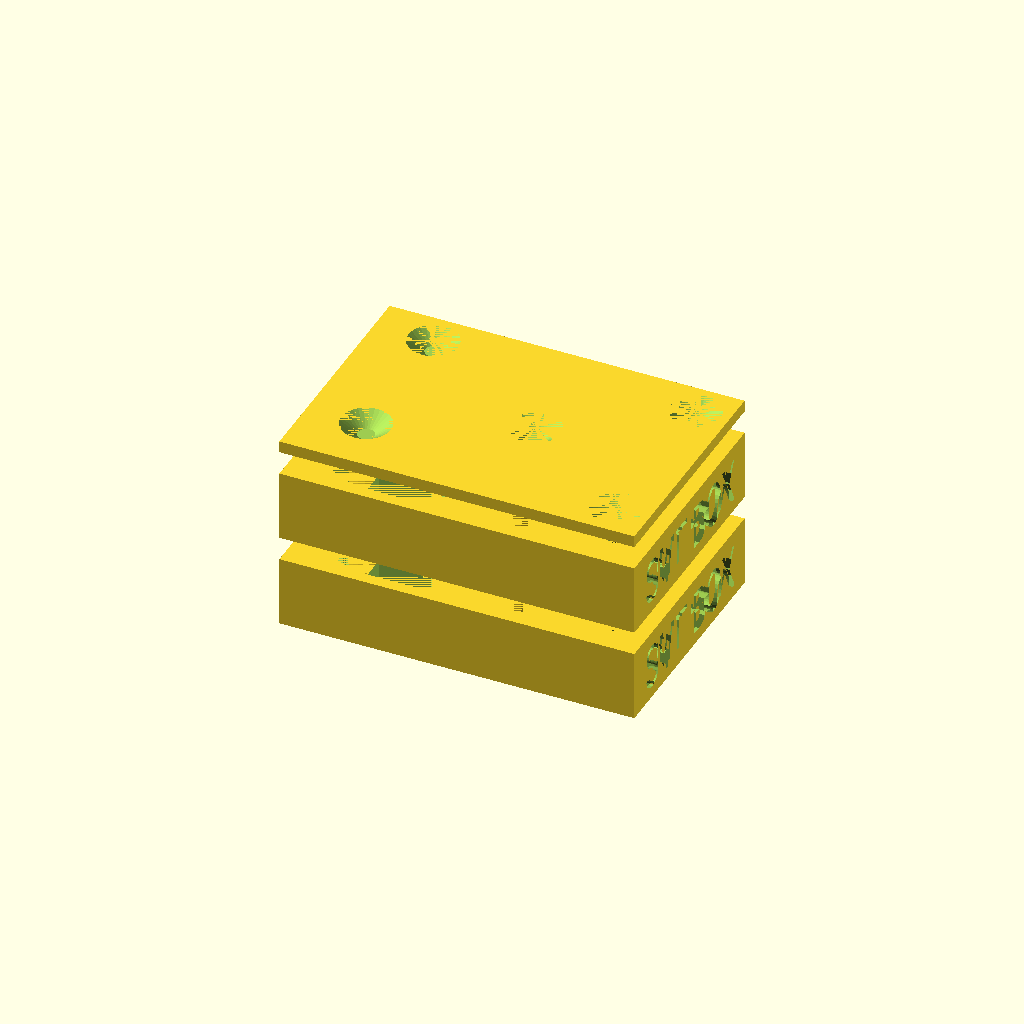
Cell 1 — every parameter at its default value.
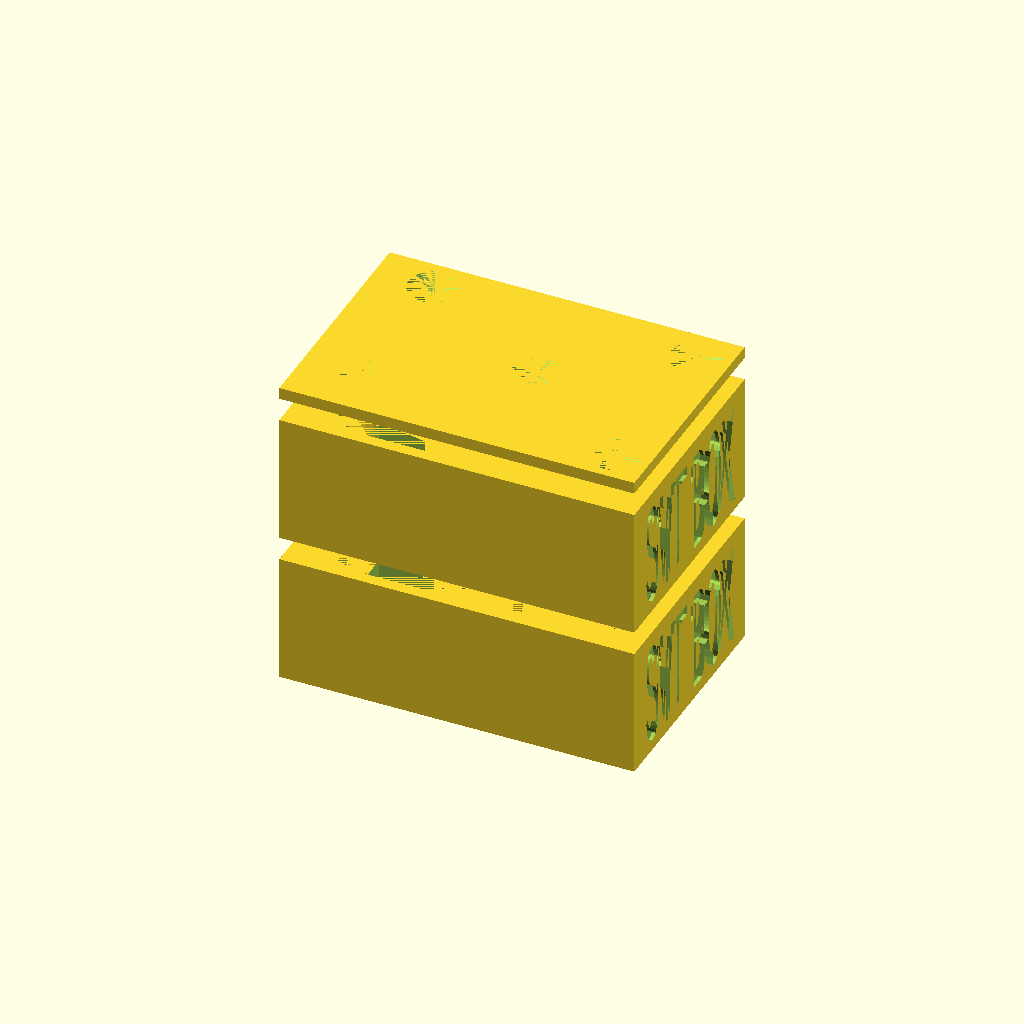
Cell 2 — strip_width set to 20, the other parameters unchanged.
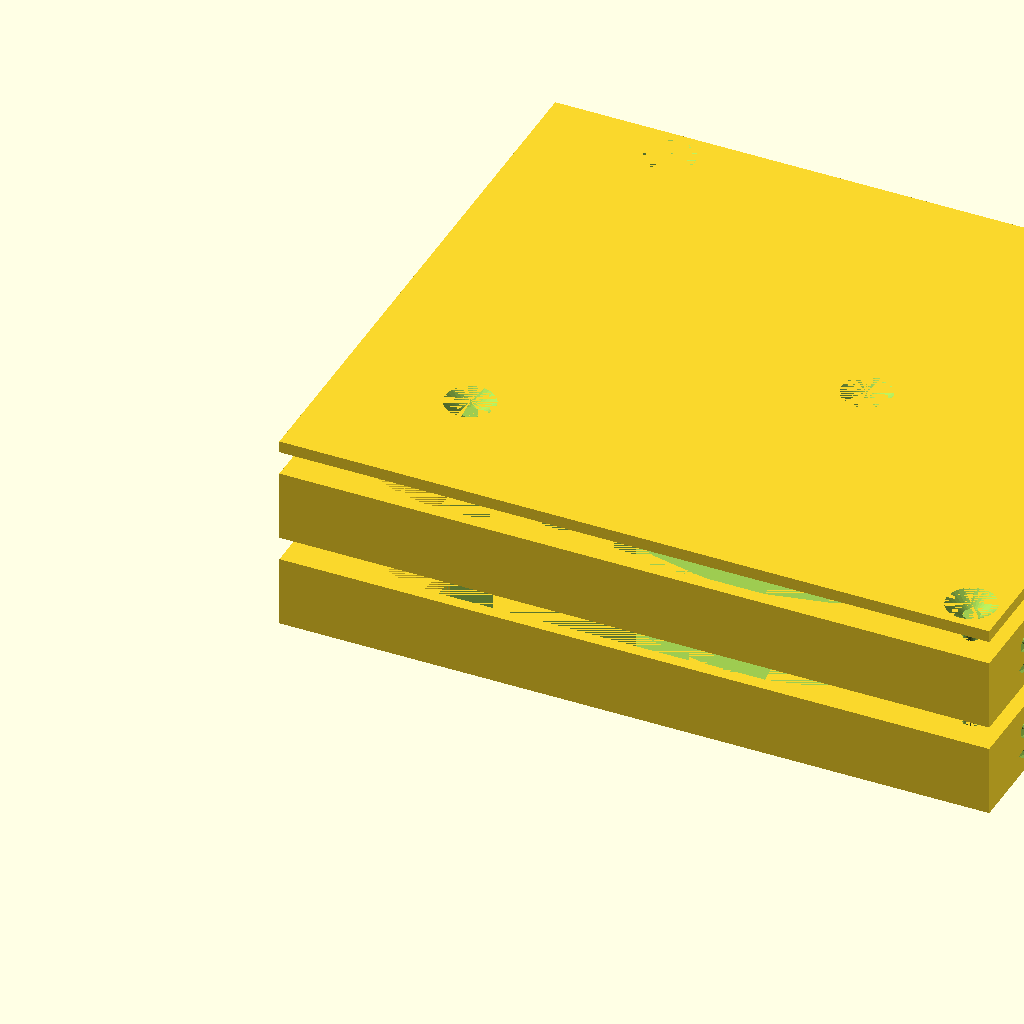
Cell 3: box_width = 120 (everything else at default).
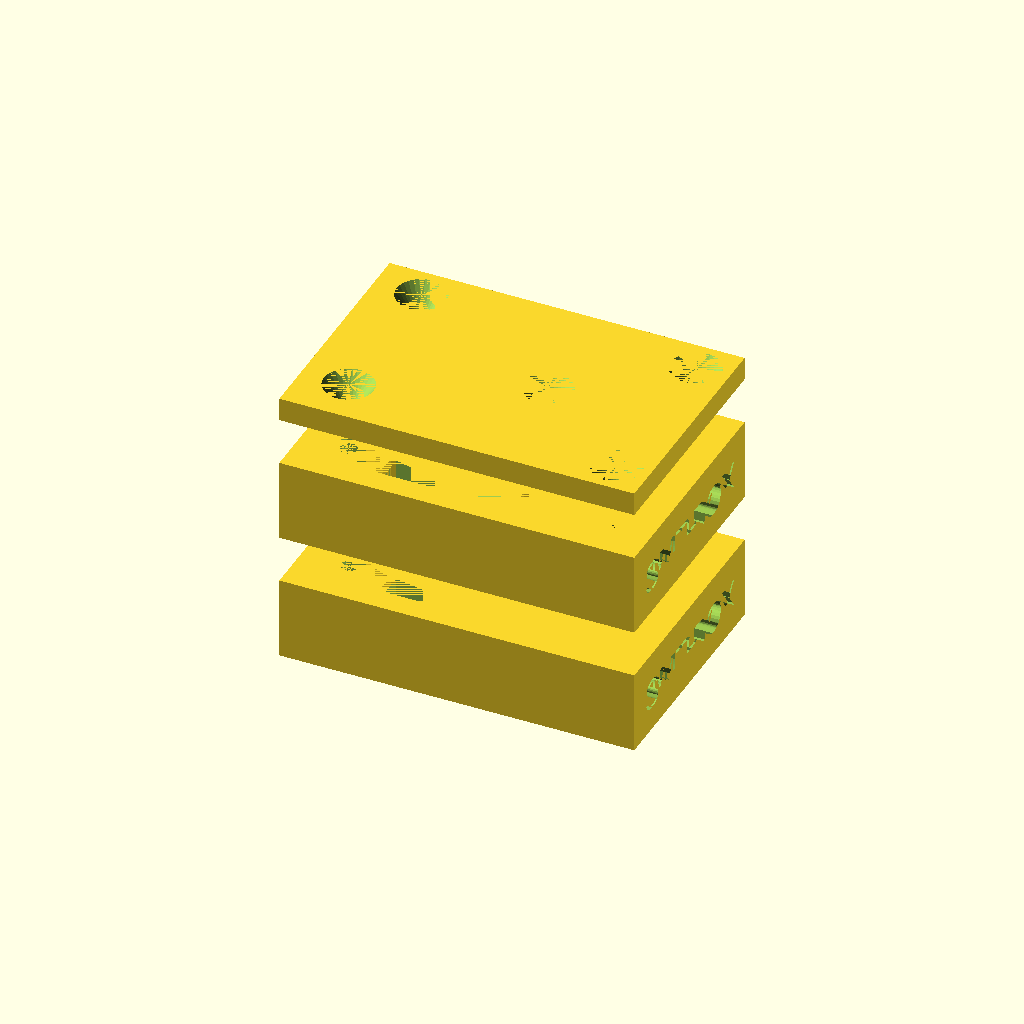
Cell 4: the same model with box_wall = 4.
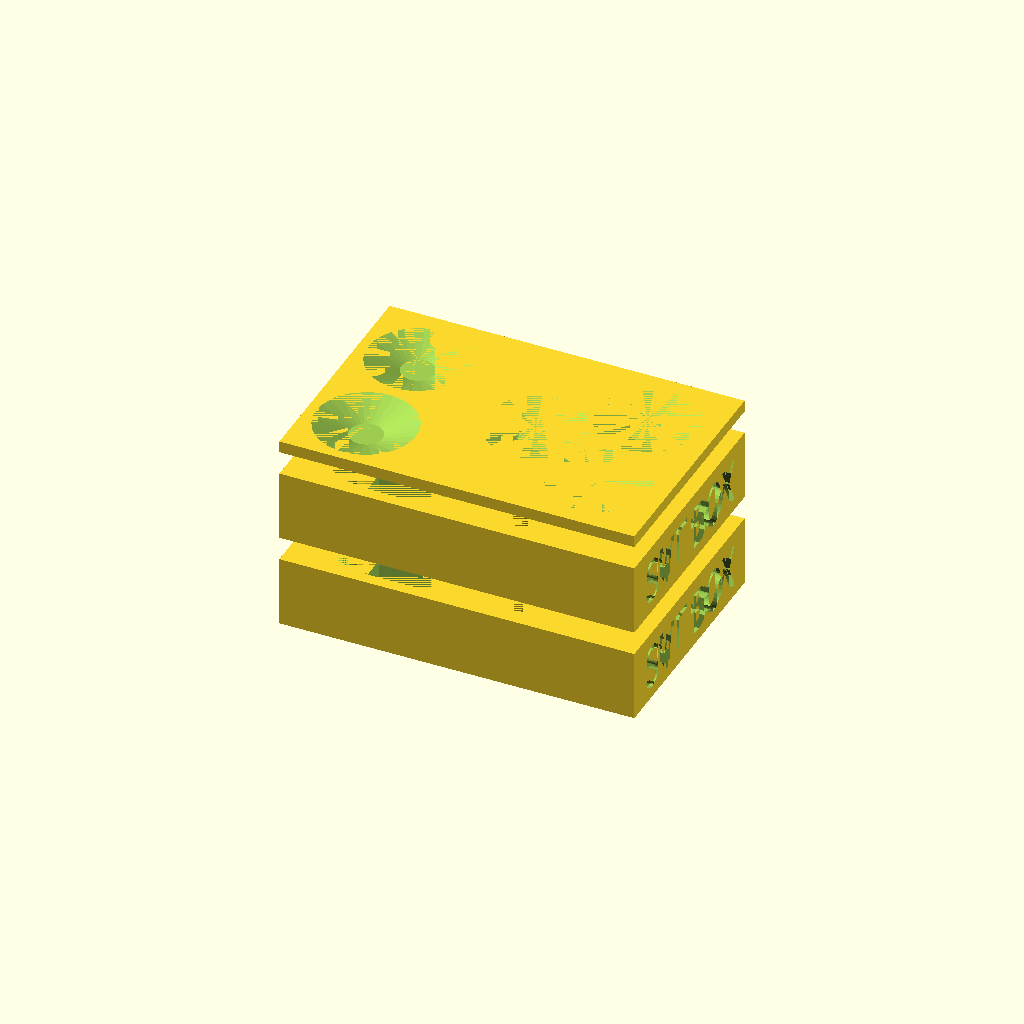
Cell 5 — box_screw set to 5.6, the other parameters unchanged.
One fixed orthographic camera (rotation 55°, 0°, 25°; colour scheme Cornfield) for every cell.
OpenSCAD source file inputs/thingiverse/files/thing-3938754/files/smd-box.scad:
$fn = 30;
strip_width = 10;
strip_height = 4;

box_width = 60;// min 50!
box_height = box_width-20;
box_wall = 2;
box_screw = 2.8;
box_holder = 3.8;
box_label = "SMT BOX";


module t(t, s = 18, style = "") 
{
  rotate([90, 0, 0])
    linear_extrude(height = 1)
      text(t, size = s, font = str("Liberation Sans", style), $fn = 16);
}

module smd_strip_box_single()
{
    difference()
    {
        union()
        {
            translate([0,0,0]) cube([box_width,box_height,strip_width+box_wall]);
        }
        union()
        {
            // ohyb v krmitku
            translate([box_wall,box_wall,box_wall]) 
                difference()
                {
                    intersection()
                    {
                        translate([0,0,0]) cube([box_width/5,box_width/5,strip_width]);
                        translate([box_width/5,box_width/5,0])
                            cylinder(r=box_width/5,h=strip_width);
                    }
                    translate([box_width/5,box_width/5,0])
                        cylinder(r=((box_width/5)-(strip_height)),h=strip_width);
                }
            // odvod od krmitka
            translate([box_wall,box_wall+(box_width/5),box_wall]) 
                cube([strip_height,box_height,strip_width]);
            // otvor v krmitku
            hull()
            {
                translate([0,(box_wall)+(box_width/5),box_wall]) 
                    cube([0.2,box_height/2,strip_width]);
                translate([box_wall,(box_wall*2)+(box_width/5),box_wall]) 
                    cube([0.2,(box_height/2)-(box_wall*2),strip_width]);
            }
            // privod do krmitka
            translate([box_wall+(box_width/5),box_wall,box_wall]) 
                cube([(box_height/2),strip_height,strip_width]);
            // zasobnik pasku
            difference()
            {
                translate([box_wall+(box_width/5)+(box_height/2),box_height/2,box_wall]) 
                    cylinder(r=((box_height/2)-box_wall),h=strip_width);
                translate([box_wall+(box_width/5)+(box_height/2),box_height/2,box_wall]) 
                    cylinder(d=(box_screw*5),h=strip_width);
            }
            // montayni otvory
            translate([box_wall+(box_width/5)+(box_height/2),box_height/2,box_wall]) 
                cylinder(d=(box_screw),h=strip_width);
            translate([(box_width/5)-box_wall,(box_width/5)-box_wall,box_wall]) 
                cylinder(d=(box_screw),h=strip_width);
            translate([(box_width/5)-box_wall,box_height-(2*box_screw),box_wall]) 
                cylinder(d=(box_screw),h=strip_width);
            
            translate([box_width-(2*box_screw),box_height-(2*box_screw),box_wall]) 
                cylinder(d=(box_screw),h=strip_width);
            translate([box_width-(2*box_screw),2*box_screw,box_wall]) 
                cylinder(d=(box_screw),h=strip_width);
            
            // popisek
            translate([box_width-(box_wall*0.3),box_height*0.1,box_wall]) 
                rotate([0,0,90])
                    resize([box_height*0.8,box_wall,strip_width-(box_wall*1.2)])
                        t(box_label, s = 18, style = "");
        }
    }
}

module smd_strip_box()
{
    difference()
    {
        union()
        {
            translate([0,0,0]) cube([box_width,box_height,strip_width+box_wall]);
        }
        union()
        {
            // ohyb v krmitku
            translate([box_wall,box_wall,box_wall]) 
                difference()
                {
                    intersection()
                    {
                        translate([0,0,0]) cube([box_width/5,box_width/5,strip_width]);
                        translate([box_width/5,box_width/5,0])
                            cylinder(r=box_width/5,h=strip_width);
                    }
                    translate([box_width/5,box_width/5,0])
                        cylinder(r=((box_width/5)-(strip_height)),h=strip_width);
                }
            // odvod od krmitka
            translate([box_wall,box_wall+(box_width/5),box_wall]) 
                cube([strip_height,box_height,strip_width]);
            // otvor v krmitku
            hull()
            {
                translate([0,(box_wall)+(box_width/5),box_wall]) 
                    cube([0.2,box_height/2,strip_width]);
                translate([box_wall,(box_wall*2)+(box_width/5),box_wall]) 
                    cube([0.2,(box_height/2)-(box_wall*2),strip_width]);
            }
            // privod do krmitka
            translate([box_wall+(box_width/5),box_wall,box_wall]) 
                cube([(box_height/2),strip_height,strip_width]);
            // zasobnik pasku
            difference()
            {
                translate([box_wall+(box_width/5)+(box_height/2),box_height/2,box_wall]) 
                    cylinder(r=((box_height/2)-box_wall),h=strip_width);
                translate([box_wall+(box_width/5)+(box_height/2),box_height/2,box_wall]) 
                    cylinder(d=(box_screw*5),h=strip_width);
            }
            // montayni otvory
            translate([box_wall+(box_width/5)+(box_height/2),box_height/2,0]) 
                cylinder(d=(box_screw),h=strip_width+box_wall);
            translate([(box_width/5)-box_wall,(box_width/5)-box_wall,0]) 
                cylinder(d=(box_screw),h=strip_width+box_wall);
            translate([(box_width/5)-box_wall,box_height-(2*box_screw),0]) 
                cylinder(d=(box_screw),h=strip_width+box_wall);
            
            translate([box_width-(2*box_screw),box_height-(2*box_screw),0]) 
                cylinder(d=(box_screw),h=strip_width+box_wall);
            translate([box_width-(2*box_screw),2*box_screw,0]) 
                cylinder(d=(box_screw),h=strip_width+box_wall);
 
            // popisek
            translate([box_width-(box_wall*0.3),box_height*0.1,box_wall]) 
                rotate([0,0,90])
                    resize([box_height*0.8,box_wall,strip_width-(box_wall*1.2)])
                        t(box_label, s = 18, style = "");
        }
    }
}

module smd_strip_wall()
{
    difference()
    {
        union()
        {
            translate([0,0,0]) cube([box_width,box_height,box_wall]);
        }
        union()
        {
            translate([box_wall+(box_width/5)+(box_height/2),box_height/2,0]) 
                cylinder(d1=box_screw,d2=box_screw*3,h=box_wall);
            translate([(box_width/5)-box_wall,(box_width/5)-box_wall,0]) 
                cylinder(d1=box_screw,d2=box_screw*3,h=box_wall);
            translate([(box_width/5)-box_wall,box_height-(2*box_screw),0]) 
                cylinder(d1=box_screw,d2=box_screw*3,h=box_wall);
            translate([box_width-(2*box_screw),box_height-(2*box_screw),0]) 
                cylinder(d1=box_screw,d2=box_screw*3,h=box_wall);
            translate([box_width-(2*box_screw),2*box_screw,0]) 
                cylinder(d1=box_screw,d2=box_screw*3,h=box_wall);
        }
    }
}







translate([0,0,-(strip_width+(box_wall*3))]) smd_strip_box();
translate([0,0,0]) smd_strip_box_single();
translate([0,0,(strip_width+(box_wall*3))]) smd_strip_wall();
Parameter table extracted from the source (name, type, default, range or options):
strip_width: number, default 10
strip_height: number, default 4
box_width: number, default 60
box_wall: number, default 2
box_screw: number, default 2.8
box_holder: number, default 3.8
box_label: string, default "SMT BOX"
